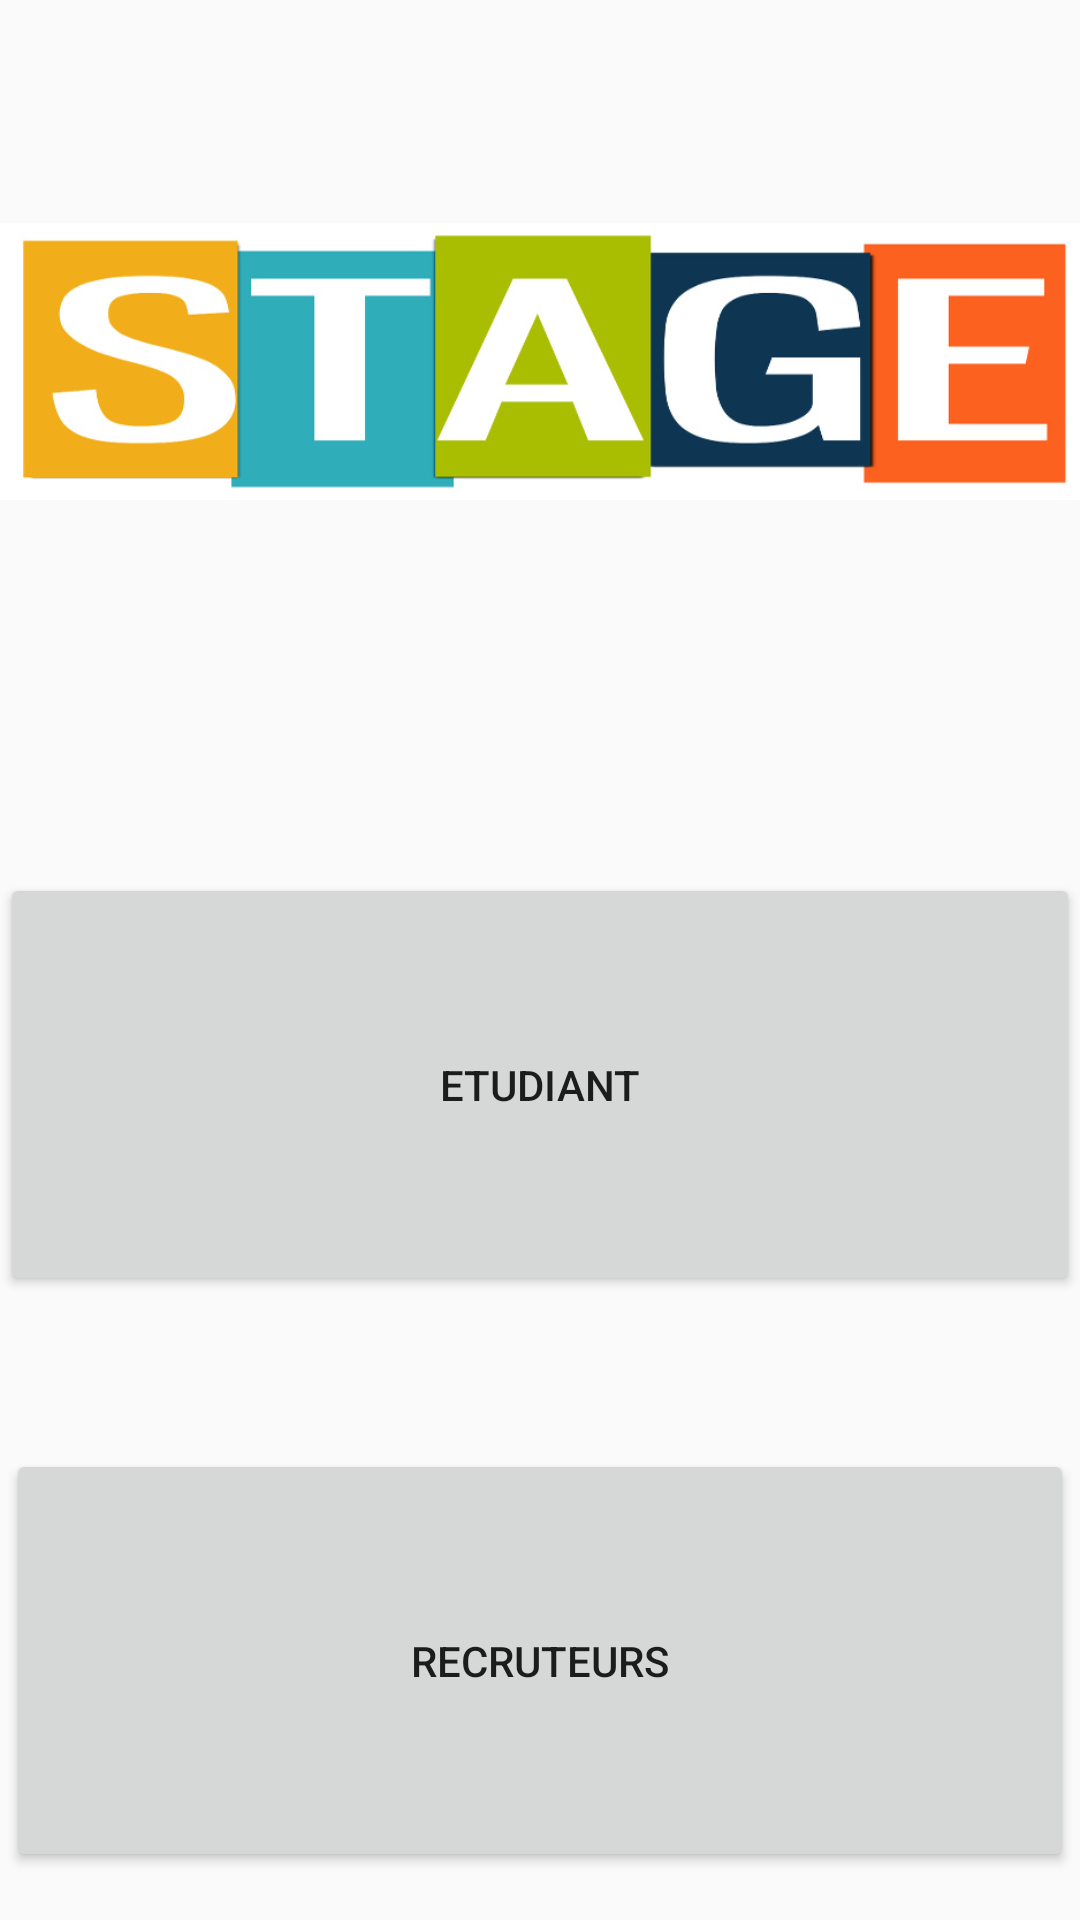

Produce the Android XML layout that renders to this screen, including the resource entries it uses.
<!-- AndroidManifest.xml: application theme Theme.Rami -->
<!-- res/layout/activity_acceuil.xml -->
<?xml version="1.0" encoding="utf-8"?>
<androidx.constraintlayout.widget.ConstraintLayout xmlns:android="http://schemas.android.com/apk/res/android"
    xmlns:app="http://schemas.android.com/apk/res-auto"
    xmlns:tools="http://schemas.android.com/tools"
    android:layout_width="match_parent"
    android:layout_height="match_parent"
    tools:context=".Acceuil">

    <ImageView
        android:id="@+id/imageView2"
        android:layout_width="wrap_content"
        android:layout_height="wrap_content"
        android:layout_marginBottom="50dp"
        app:layout_constraintBottom_toTopOf="@+id/button3"
        app:layout_constraintStart_toStartOf="parent"
        app:layout_constraintTop_toTopOf="parent"
        app:srcCompat="@drawable/img01"
        tools:ignore="MissingConstraints" />

    <Button
        android:id="@+id/button3"
        android:layout_width="0dp"
        android:layout_height="0dp"
        android:layout_marginBottom="51dp"
        android:text="Etudiant"
        app:layout_constraintBottom_toTopOf="@+id/button4"
        app:layout_constraintEnd_toEndOf="parent"
        app:layout_constraintStart_toStartOf="parent"
        app:layout_constraintTop_toBottomOf="@+id/imageView2" />

    <Button
        android:id="@+id/button4"
        android:layout_width="0dp"
        android:layout_height="0dp"
        android:layout_marginStart="2dp"
        android:layout_marginEnd="2dp"
        android:layout_marginBottom="16dp"
        android:text="Recruteurs"
        app:layout_constraintBottom_toBottomOf="parent"
        app:layout_constraintEnd_toEndOf="parent"
        app:layout_constraintStart_toStartOf="parent"
        app:layout_constraintTop_toBottomOf="@+id/button3" />
</androidx.constraintlayout.widget.ConstraintLayout>
<!-- resources referenced by this layout -->
<resources>
  <!-- drawable img01: jpg bitmap (drawable, 48116 bytes) -->
  <style name="Theme.Rami" parent="Theme.AppCompat.Light.DarkActionBar">
          
          <item name="colorPrimary">@color/purple_500</item>
          <item name="colorPrimaryDark">@color/purple_700</item>
          <item name="colorAccent">@color/teal_200</item>
          
      </style>
  <!-- not gathered from this repository: default colours our renderer supplied (Android Studio template values) -->
  <color name="purple_500">#FF6200EE</color>
  <color name="purple_700">#FF3700B3</color>
  <color name="teal_200">#FF03DAC5</color>
</resources>
